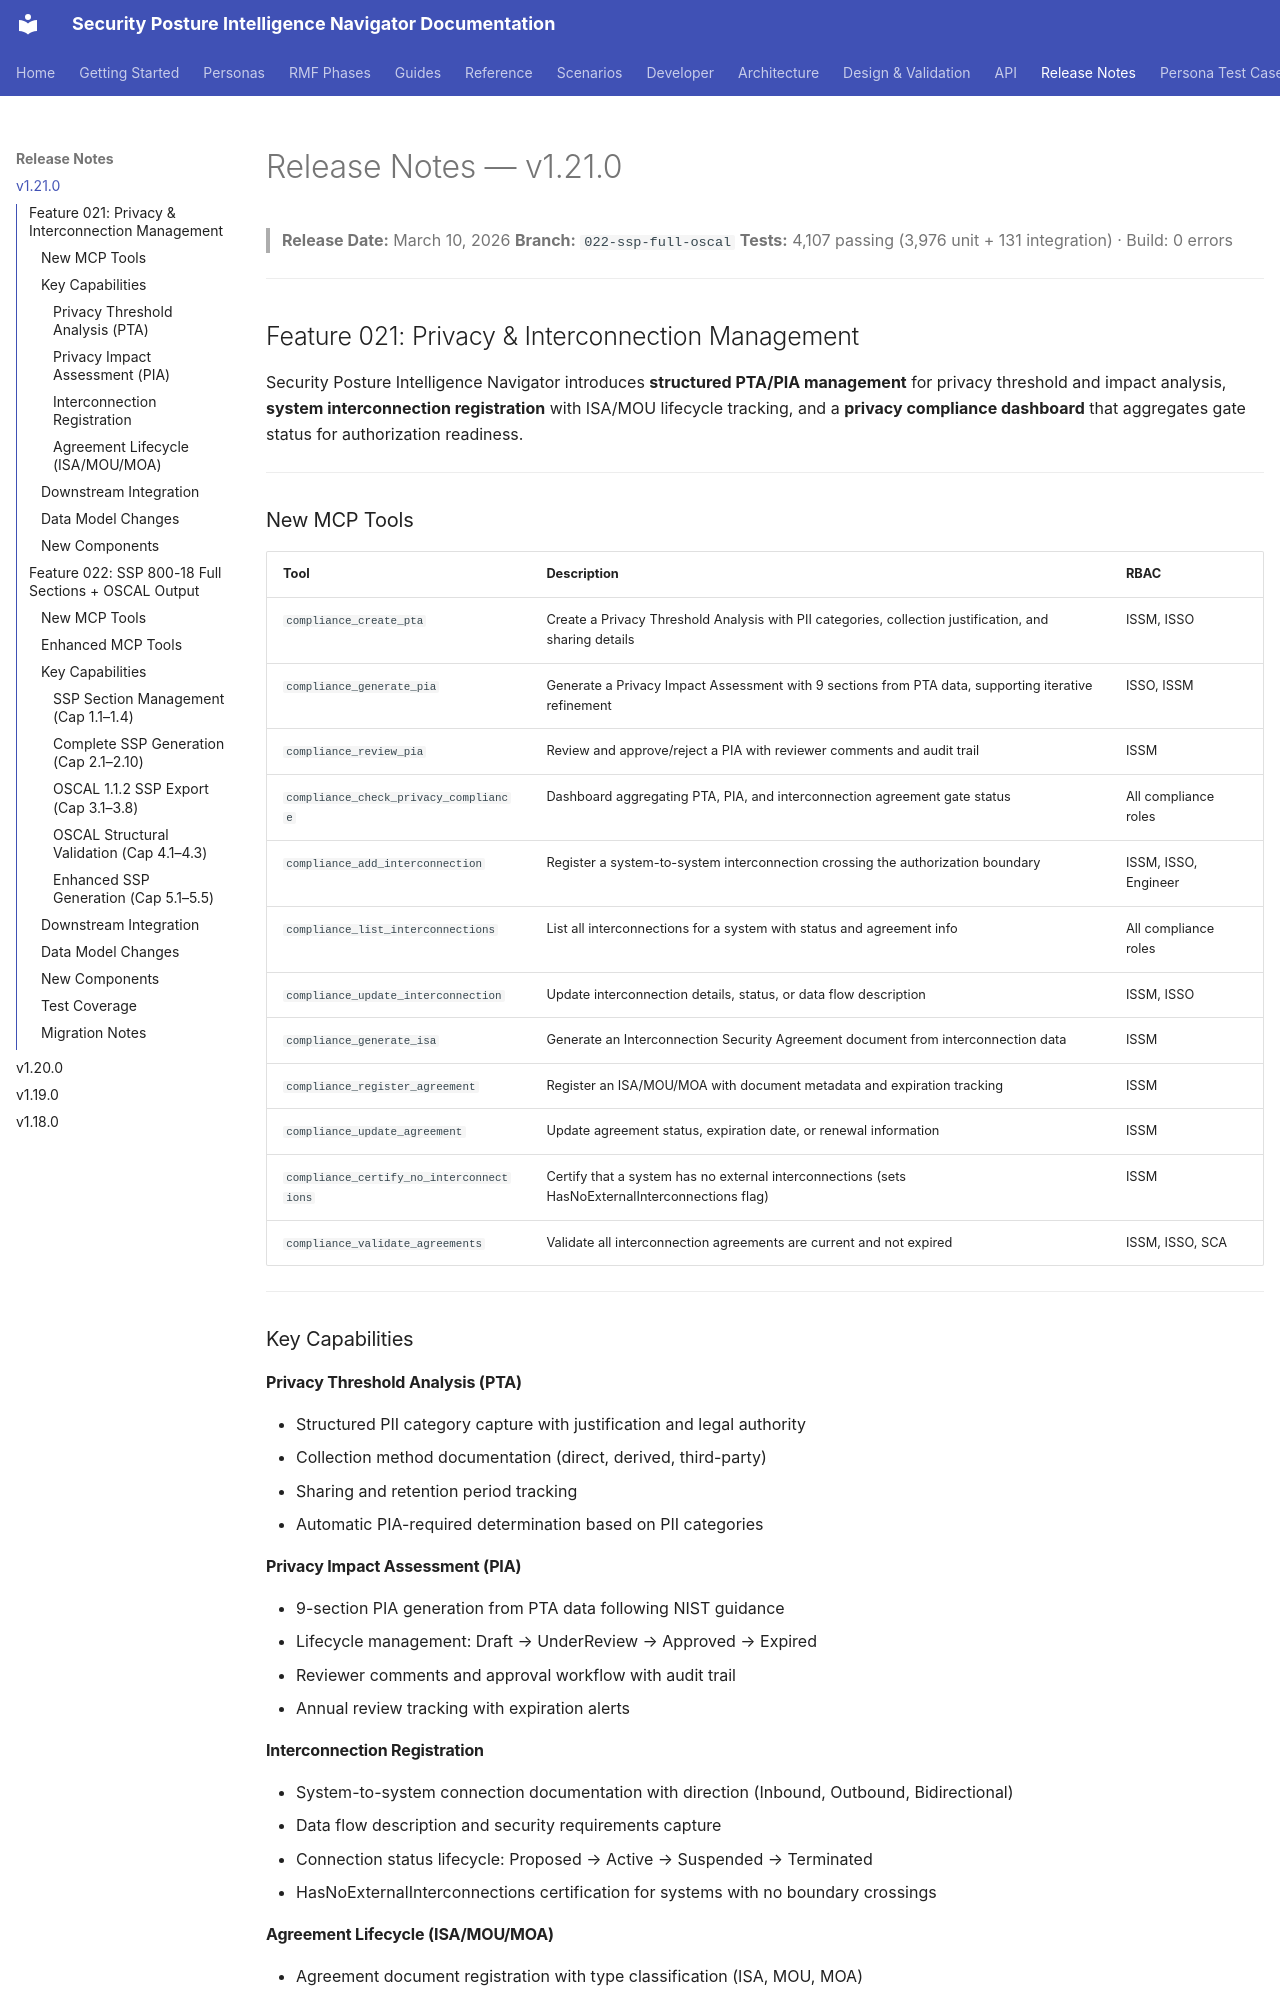

repository: azurenoops/spin_agent · page: release-notes/v1.21.0.html · generator: mkdocs

# Release Notes — v1.21.0

> **Release Date:** March 10, 2026
> **Branch:** `022-ssp-full-oscal`
> **Tests:** 4,107 passing (3,976 unit + 131 integration) · Build: 0 errors

---

## Feature 021: Privacy & Interconnection Management

Security Posture Intelligence Navigator introduces **structured PTA/PIA management** for privacy threshold and impact analysis, **system interconnection registration** with ISA/MOU lifecycle tracking, and a **privacy compliance dashboard** that aggregates gate status for authorization readiness.

---

### New MCP Tools

| Tool | Description | RBAC |
|------|-------------|------|
| `compliance_create_pta` | Create a Privacy Threshold Analysis with PII categories, collection justification, and sharing details | ISSM, ISSO |
| `compliance_generate_pia` | Generate a Privacy Impact Assessment with 9 sections from PTA data, supporting iterative refinement | ISSO, ISSM |
| `compliance_review_pia` | Review and approve/reject a PIA with reviewer comments and audit trail | ISSM |
| `compliance_check_privacy_compliance` | Dashboard aggregating PTA, PIA, and interconnection agreement gate status | All compliance roles |
| `compliance_add_interconnection` | Register a system-to-system interconnection crossing the authorization boundary | ISSM, ISSO, Engineer |
| `compliance_list_interconnections` | List all interconnections for a system with status and agreement info | All compliance roles |
| `compliance_update_interconnection` | Update interconnection details, status, or data flow description | ISSM, ISSO |
| `compliance_generate_isa` | Generate an Interconnection Security Agreement document from interconnection data | ISSM |
| `compliance_register_agreement` | Register an ISA/MOU/MOA with document metadata and expiration tracking | ISSM |
| `compliance_update_agreement` | Update agreement status, expiration date, or renewal information | ISSM |
| `compliance_certify_no_interconnections` | Certify that a system has no external interconnections (sets HasNoExternalInterconnections flag) | ISSM |
| `compliance_validate_agreements` | Validate all interconnection agreements are current and not expired | ISSM, ISSO, SCA |

---

### Key Capabilities

#### Privacy Threshold Analysis (PTA)
- Structured PII category capture with justification and legal authority
- Collection method documentation (direct, derived, third-party)
- Sharing and retention period tracking
- Automatic PIA-required determination based on PII categories

#### Privacy Impact Assessment (PIA)
- 9-section PIA generation from PTA data following NIST guidance
- Lifecycle management: Draft → UnderReview → Approved → Expired
- Reviewer comments and approval workflow with audit trail
- Annual review tracking with expiration alerts

#### Interconnection Registration
- System-to-system connection documentation with direction (Inbound, Outbound, Bidirectional)
- Data flow description and security requirements capture
- Connection status lifecycle: Proposed → Active → Suspended → Terminated
- HasNoExternalInterconnections certification for systems with no boundary crossings

#### Agreement Lifecycle (ISA/MOU/MOA)
- Agreement document registration with type classification (ISA, MOU, MOA)
- Expiration date tracking with validation alerts
- Renewal workflow with document versioning
- Cross-system agreement linking

---
